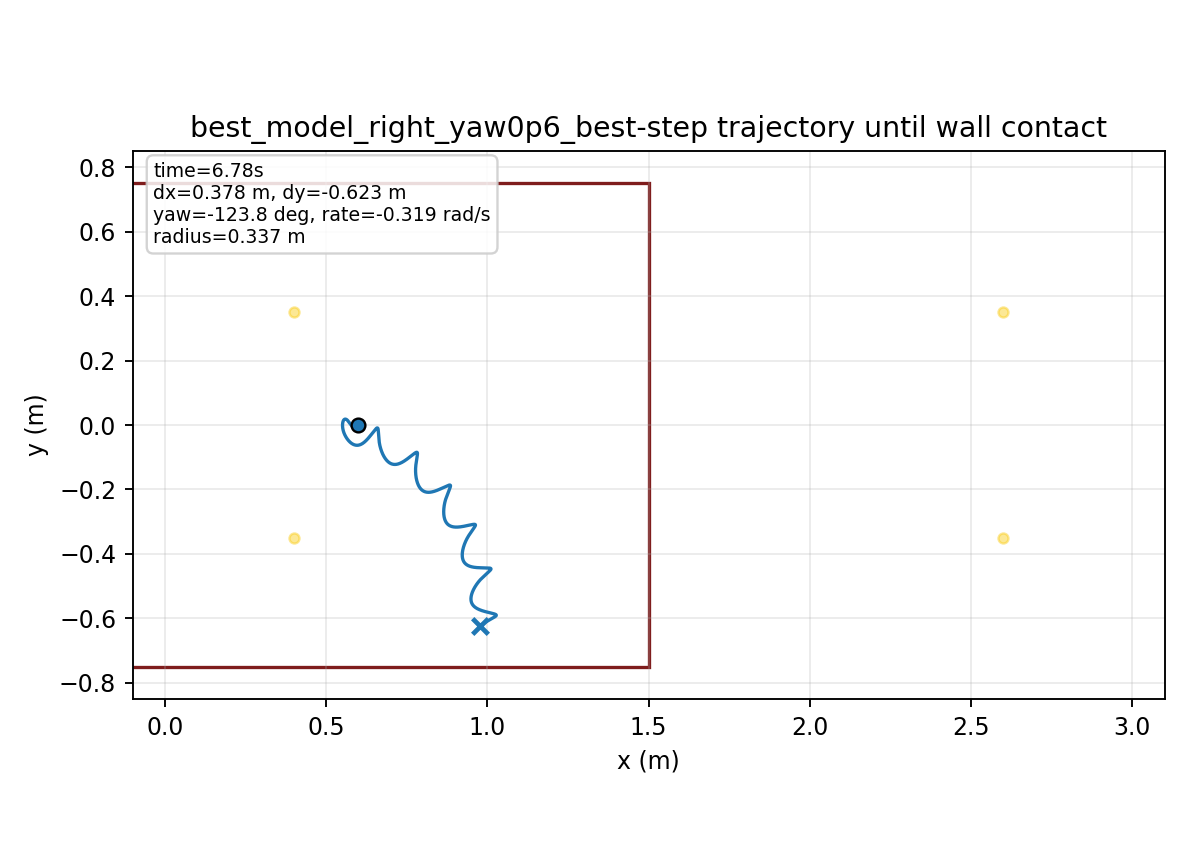

The table this chart was drawn from, first rows:
time, x, y, yaw
1.000000000000000021e-03, 5.999999978144184842e-01, 6.674955116081626727e-06, -1.192656693138212083e-04
2.000000000000000042e-03, 5.999999682108603238e-01, 2.653717112327536043e-05, -4.732860162868046498e-04
3.000000000000000062e-03, 5.999998540178037576e-01, 5.917576582614714198e-05, -1.056466637900713200e-03
4.000000000000000083e-03, 5.999995584376017765e-01, 1.041700415412849523e-04, -1.863385466003772417e-03
5.000000000000000104e-03, 5.999989519097831403e-01, 1.610705992606820125e-04, -2.888787497011664762e-03
6.000000000000000125e-03, 5.999978756335081487e-01, 2.294023541131173793e-04, -4.127577835620423879e-03
7.000000000000000146e-03, 5.999961450283444186e-01, 3.086677036844287514e-04, -5.574805547995970167e-03
8.000000000000000167e-03, 5.999935531083172569e-01, 3.983496782174467121e-04, -7.225647107426011635e-03
9.000000000000001055e-03, 5.999898737423143835e-01, 4.979150217221395280e-04, -9.075389839173050172e-03
1.000000000000000194e-02, 5.999848649172755399e-01, 6.068171378488251833e-04, -1.111941591063685467e-02
1.100000000000000283e-02, 5.999782717576208624e-01, 7.244989661600031994e-04, -1.335318708447864877e-02
1.200000000000000372e-02, 5.999698294301391011e-01, 8.503957287220309524e-04, -1.577223040242548696e-02
1.300000000000000461e-02, 5.999592658165707748e-01, 9.839375821553697499e-04, -1.837212516323164999e-02
1.400000000000000550e-02, 5.999463040521284540e-01, 1.124552123254018987e-03, -2.114849130670770280e-02
1.500000000000000638e-02, 5.999306670696510357e-01, 1.271654579212355696e-03, -2.409662969758257986e-02
1.600000000000000727e-02, 5.999120822990703372e-01, 1.424650012062156357e-03, -2.721117741956762676e-02
1.700000000000000816e-02, 5.998902840482094323e-01, 1.582939387345883020e-03, -3.048664559187493767e-02
1.800000000000000905e-02, 5.998650148966003792e-01, 1.745933752473949330e-03, -3.391752192936182270e-02
1.900000000000000994e-02, 5.998360277346196368e-01, 1.913054189678686789e-03, -3.749827021902637364e-02
2.000000000000001082e-02, 5.998030874893282016e-01, 2.083733761312600574e-03, -4.122333146223480793e-02
2.100000000000001171e-02, 5.997659726013853110e-01, 2.257419262655768755e-03, -4.508712654203492903e-02
2.200000000000001260e-02, 5.997244762616233960e-01, 2.433572784397930455e-03, -4.908406025767438063e-02
2.300000000000001349e-02, 5.996784074177207158e-01, 2.611673088314336866e-03, -5.320852655800879100e-02
2.400000000000001438e-02, 5.996275931919383684e-01, 2.791216558984510598e-03, -5.745484227240665182e-02
2.500000000000001527e-02, 5.995718870377384491e-01, 2.971719058479260767e-03, -6.181680152526382310e-02
2.600000000000001615e-02, 5.995111694402326386e-01, 3.152718281463351424e-03, -6.628788870492324792e-02
2.700000000000001704e-02, 5.994453458482803532e-01, 3.333775980919551074e-03, -7.086158750799551043e-02
2.800000000000001793e-02, 5.993743455374733742e-01, 3.514478800010600867e-03, -7.553139283839102602e-02
2.900000000000001882e-02, 5.992981217592924237e-01, 3.694438433586577641e-03, -8.029082307838245058e-02
3.000000000000001971e-02, 5.992166513869803257e-01, 3.873291780655374605e-03, -8.513343254848106112e-02
3.100000000000002059e-02, 5.991299343763351049e-01, 4.050700921112093678e-03, -9.005282398623500051e-02
3.200000000000002148e-02, 5.990379930623553895e-01, 4.226352931775478883e-03, -9.504266089396347372e-02
3.300000000000002237e-02, 5.989408713120900618e-01, 4.399959556959875950e-03, -1.000966796252273916e-01
3.400000000000002326e-02, 5.988386335533033566e-01, 4.571256748808982806e-03, -1.052087010990235133e-01
3.500000000000002415e-02, 5.987313636976960840e-01, 4.740004092446847839e-03, -1.103726420489215543e-01
3.600000000000002504e-02, 5.986191639764555372e-01, 4.905984130683938016e-03, -1.155825257313953108e-01
3.700000000000002592e-02, 5.985021567550780075e-01, 5.068988706039723180e-03, -1.208323467815981545e-01
3.800000000000002681e-02, 5.983805053404723795e-01, 5.228739182056074686e-03, -1.261145954256656099e-01
3.900000000000002770e-02, 5.982544079054878949e-01, 5.384924830986959066e-03, -1.314207107298829558e-01
4.000000000000002859e-02, 5.981240894285982934e-01, 5.537237676005835052e-03, -1.367422890243685796e-01
4.100000000000002948e-02, 5.979897929408014567e-01, 5.685403274775790994e-03, -1.420710980080151231e-01
4.200000000000003036e-02, 5.978517793949651438e-01, 5.829170442651465667e-03, -1.473990898731699084e-01
4.300000000000003125e-02, 5.977103257154984250e-01, 5.968310074137339605e-03, -1.527184134488207834e-01
4.400000000000003214e-02, 5.975657228150950129e-01, 6.102613927654043646e-03, -1.580214253546450009e-01
4.500000000000003303e-02, 5.974182735948663225e-01, 6.231893388221720897e-03, -1.633007001694637139e-01
4.600000000000003392e-02, 5.972682909427585729e-01, 6.355978221355529367e-03, -1.685490396271117630e-01
4.700000000000003481e-02, 5.971160957437579020e-01, 6.474715330142377656e-03, -1.737594808606225949e-01
4.800000000000003569e-02, 5.969620149140484333e-01, 6.587967526151594644e-03, -1.789253037220915055e-01
4.900000000000003658e-02, 5.968063794699929314e-01, 6.695612323542599054e-03, -1.840400372107598159e-01
5.000000000000003747e-02, 5.966495226415726716e-01, 6.797540764484188980e-03, -1.890974650458989159e-01
5.100000000000003836e-02, 5.964917780387430923e-01, 6.893656282805749047e-03, -1.940916304240954404e-01
5.200000000000003925e-02, 5.963334778780385870e-01, 6.983873611666358006e-03, -1.990168400026650630e-01
5.300000000000004013e-02, 5.961749512756953084e-01, 7.068117739965629198e-03, -2.038676671522516859e-01
5.400000000000004102e-02, 5.960165226125418991e-01, 7.146322921229852909e-03, -2.086389545222745723e-01
5.500000000000004191e-02, 5.958585099749363900e-01, 7.218431737784969382e-03, -2.133258159627865747e-01
5.600000000000004280e-02, 5.957012236750675038e-01, 7.284394222173251610e-03, -2.179236378454000034e-01
5.700000000000004369e-02, 5.955449648529627105e-01, 7.344167036939297510e-03, -2.224280798237872891e-01
5.800000000000004458e-02, 5.953900241615048827e-01, 7.397712713026138864e-03, -2.268350750693954587e-01
5.900000000000004546e-02, 5.952366802701802850e-01, 7.444998871484753700e-03, -2.311408291611515564e-01
6.000000000000004635e-02, 5.950851991169577859e-01, 7.485997654988529870e-03, -2.353418192483892613e-01
... 6,724 more rows
